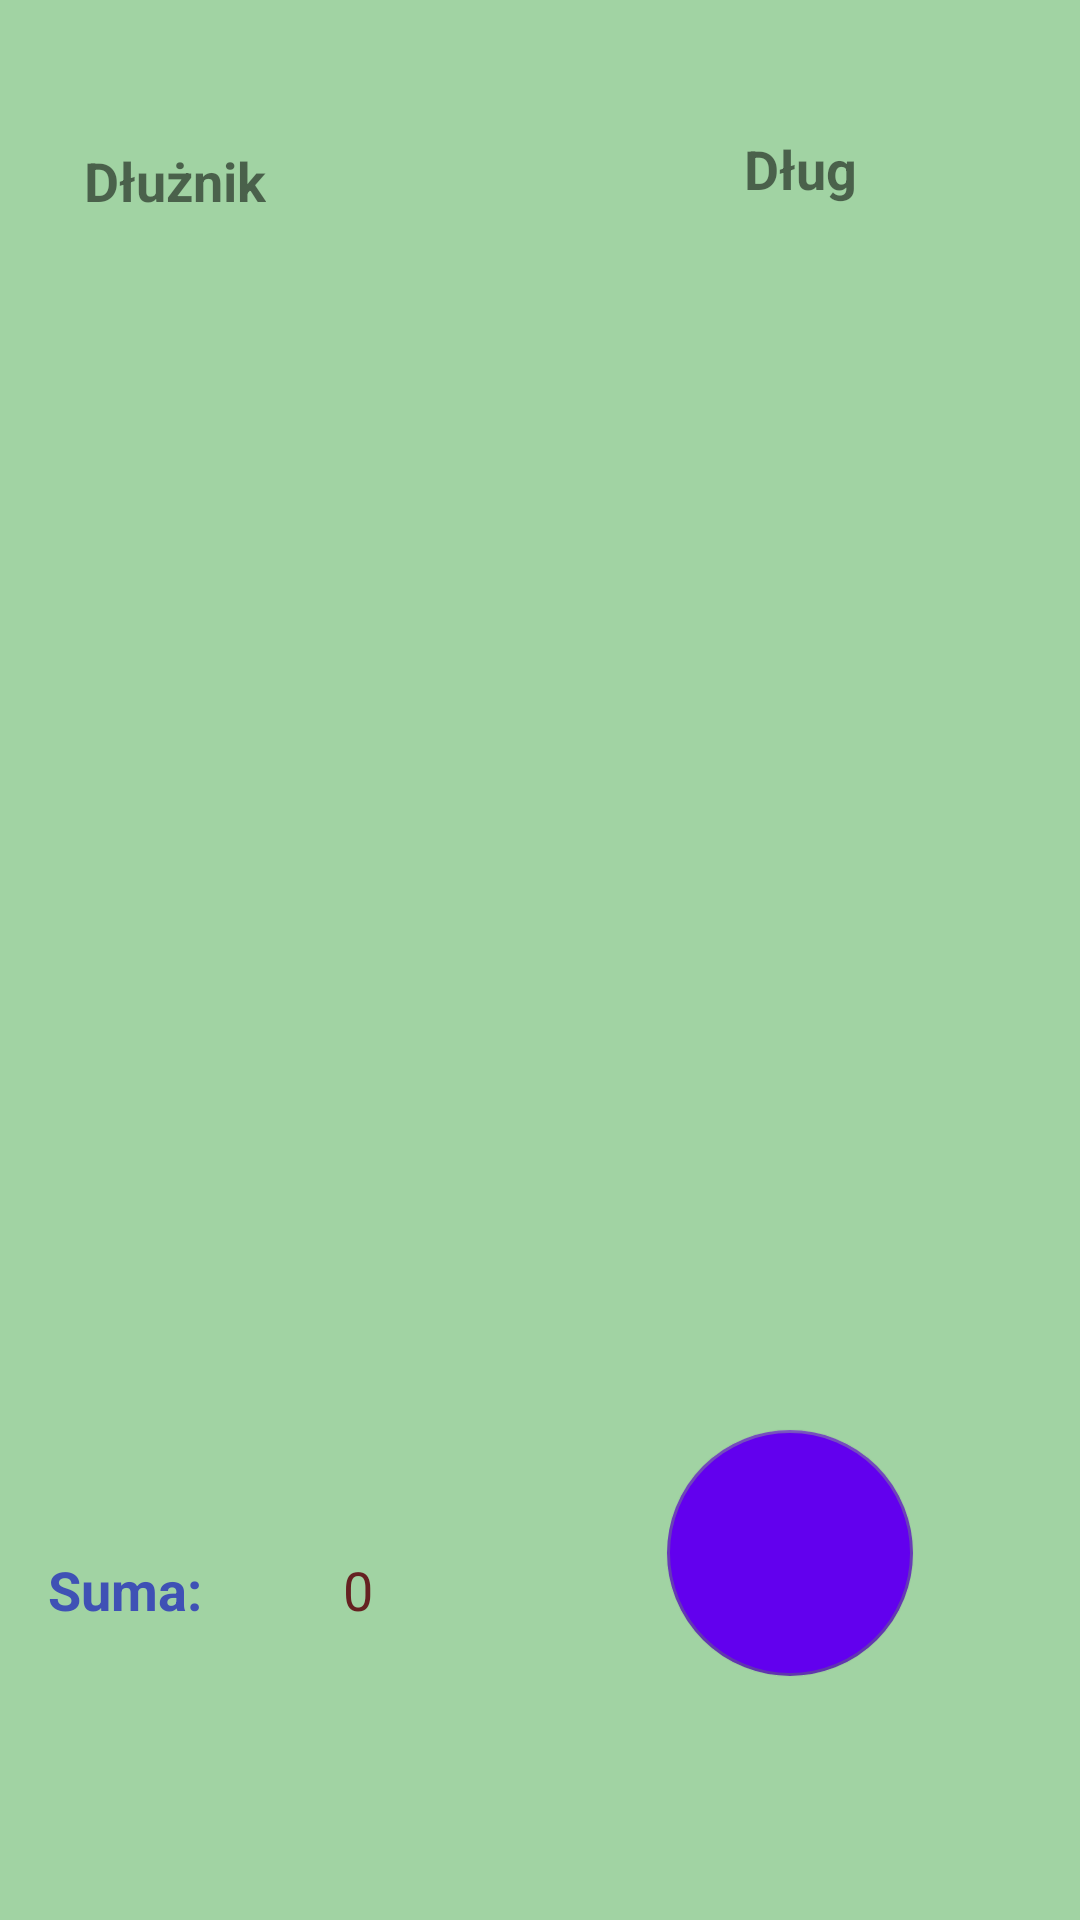

This screen was rendered from an Android layout file. Write that file and the resources it references.
<!-- AndroidManifest.xml: application theme AppTheme -->
<!-- res/layout/activity_main.xml -->
<?xml version="1.0" encoding="utf-8"?>
<android.support.constraint.ConstraintLayout xmlns:android="http://schemas.android.com/apk/res/android"
    xmlns:app="http://schemas.android.com/apk/res-auto"
    xmlns:tools="http://schemas.android.com/tools"
    android:layout_width="match_parent"
    android:layout_height="match_parent"
    android:background="#814CAF50"
    app:logo="@drawable/ic_account_balance_wallet_black_24dp"
    tools:context=".MainActivity">


    <TextView
        android:id="@+id/textView3"
        android:layout_width="wrap_content"
        android:layout_height="wrap_content"
        android:layout_marginStart="248dp"
        android:layout_marginLeft="248dp"
        android:layout_marginTop="44dp"
        android:text="Dług"
        android:textSize="18sp"
        android:textStyle="bold"
        app:layout_constraintStart_toStartOf="parent"
        app:layout_constraintTop_toTopOf="parent" />

    <ListView
        android:id="@+id/listView_debeters"
        android:layout_width="365dp"
        android:layout_height="384dp"
        android:layout_marginStart="20dp"
        android:layout_marginLeft="20dp"
        android:layout_marginTop="10dp"
        android:layout_marginBottom="16dp"
        android:cacheColorHint="#FFFFFF"
        app:layout_constraintBottom_toBottomOf="parent"
        app:layout_constraintStart_toStartOf="parent"
        app:layout_constraintTop_toBottomOf="@+id/textView3"
        app:layout_constraintVertical_bias="0.07" />

    

    <TextView
        android:id="@+id/textView"
        android:layout_width="wrap_content"
        android:layout_height="wrap_content"
        android:layout_marginStart="28dp"
        android:layout_marginLeft="28dp"
        android:layout_marginTop="48dp"
        android:text="Dłużnik"
        android:textSize="18sp"
        android:textStyle="bold"
        app:layout_constraintStart_toStartOf="parent"
        app:layout_constraintTop_toTopOf="parent" />

    <TextView
        android:id="@+id/textView2"
        android:layout_width="wrap_content"
        android:layout_height="wrap_content"
        android:layout_marginStart="16dp"
        android:layout_marginLeft="16dp"
        android:layout_marginTop="44dp"
        android:layout_marginEnd="50dp"
        android:layout_marginRight="50dp"
        android:text="Suma:"
        android:textColor="#3F51B5"
        android:textSize="18sp"
        android:textStyle="bold"
        app:layout_constraintEnd_toStartOf="@+id/text_sumDebts"
        app:layout_constraintHorizontal_bias="0.45"
        app:layout_constraintStart_toStartOf="parent"
        app:layout_constraintTop_toBottomOf="@+id/listView_debeters" />

    <TextView
        android:id="@+id/text_sumDebts"
        android:layout_width="wrap_content"
        android:layout_height="wrap_content"
        android:layout_marginStart="47dp"
        android:layout_marginLeft="47dp"
        android:layout_marginTop="44dp"
        android:text="0"
        android:textColor="#652121"
        android:textSize="18sp"
        android:visibility="visible"
        app:layout_constraintStart_toEndOf="@+id/textView2"
        app:layout_constraintTop_toBottomOf="@+id/listView_debeters" />


    <android.support.design.widget.FloatingActionButton

        android:layout_width="106dp"
        android:layout_height="82dp"

        android:layout_marginStart="96dp"

        android:layout_marginLeft="96dp"

        android:background="@color/colorPrimaryDark"
        android:backgroundTint="@color/colorPrimary"
        android:clickable="true"
        android:fadingEdge="horizontal|vertical"
        android:filterTouchesWhenObscured="false"
        android:fitsSystemWindows="false"
        android:focusable="auto"
        android:foreground="@drawable/ic_group_add_black_24dp"
        android:foregroundGravity="center|fill_vertical"

        android:onClick="onClickToDebeter"

        android:padding="8dp"
        android:scaleType="center"
        android:visibility="visible"
        app:backgroundTint="#673AB7"
        app:borderWidth="1dp"
        app:elevation="1dp"
        app:fabCustomSize="40dp"
        app:fabSize="normal"
        app:layout_constraintStart_toEndOf="@+id/text_sumDebts"
        app:layout_constraintTop_toBottomOf="@+id/listView_debeters"
        app:maxImageSize="78dp"
        app:pressedTranslationZ="1dp"
        app:useCompatPadding="true" />

</android.support.constraint.ConstraintLayout>
<!-- resources referenced by this layout -->
<resources>
  <!-- drawable ic_account_balance_wallet_black_24dp (drawable) -->
  <vector xmlns:android="http://schemas.android.com/apk/res/android"
      android:width="50dp"
      android:height="50dp"
      android:viewportWidth="40.0"
      android:viewportHeight="40.0">
      <path
          android:fillColor="#FFFFFFFF"
          android:pathData="M21,18v1c0,1.1 -0.9,2 -2,2L5,21c-1.11,0 -2,-0.9 -2,-2L3,5c0,-1.1 0.89,-2 2,-2h14c1.1,0 2,0.9 2,2v1h-9c-1.11,0 -2,0.9 -2,2v8c0,1.1 0.89,2 2,2h9zM12,16h10L22,8L12,8v8zM16,13.5c-0.83,0 -1.5,-0.67 -1.5,-1.5s0.67,-1.5 1.5,-1.5 1.5,0.67 1.5,1.5 -0.67,1.5 -1.5,1.5z" />
  </vector>
  <!-- drawable ic_group_add_black_24dp (drawable) -->
  <vector xmlns:android="http://schemas.android.com/apk/res/android"
      android:width="50dp"
      android:height="32dp"
      android:opticalInsetBottom="@android:dimen/notification_large_icon_height"
      android:tint="#FFFFFF"
      android:viewportWidth="24.0"
      android:viewportHeight="24.0">
      <path
          android:fillColor="#FF000000"
          android:pathData="M8,10L5,10L5,7L3,7v3L0,10v2h3v3h2v-3h3v-2zM18,11c1.66,0 2.99,-1.34 2.99,-3S19.66,5 18,5c-0.32,0 -0.63,0.05 -0.91,0.14 0.57,0.81 0.9,1.79 0.9,2.86s-0.34,2.04 -0.9,2.86c0.28,0.09 0.59,0.14 0.91,0.14zM13,11c1.66,0 2.99,-1.34 2.99,-3S14.66,5 13,5c-1.66,0 -3,1.34 -3,3s1.34,3 3,3zM19.62,13.16c0.83,0.73 1.38,1.66 1.38,2.84v2h3v-2c0,-1.54 -2.37,-2.49 -4.38,-2.84zM13,13c-2,0 -6,1 -6,3v2h12v-2c0,-2 -4,-3 -6,-3z" />
  </vector>
  <style name="AppTheme" parent="Theme.AppCompat.Light.DarkActionBar">
          
          <item name="colorPrimary">@color/colorPrimary</item>
          <item name="colorPrimaryDark">@color/colorPrimaryDark</item>
          <item name="colorAccent">@color/colorAccent</item>
  
  
      </style>
  <!-- not gathered from this repository: default colours our renderer supplied (Android Studio template values) -->
  <color name="colorPrimary">#FF6200EE</color>
  <color name="colorPrimaryDark">#FF3700B3</color>
  <color name="colorAccent">#FF03DAC5</color>
</resources>
